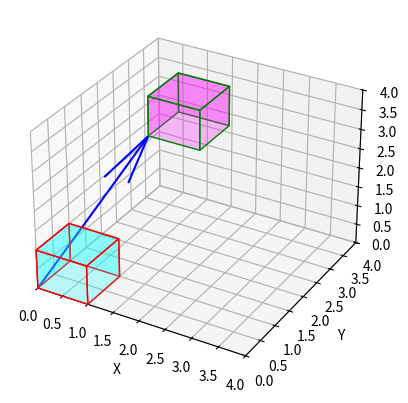

Python code for this plot:
import matplotlib.pyplot as plt
from mpl_toolkits.mplot3d.art3d import Poly3DCollection
import numpy as np

# Создаем фигуру и 3D-оси
fig = plt.figure()
ax = fig.add_subplot(111, projection='3d')

# Вершины начального куба с однородными координатами (x, y, z, w)
vertices = np.array([
    [0, 0, 0, 1],
    [1, 0, 0, 1],
    [1, 1, 0, 1],
    [0, 1, 0, 1],
    [0, 0, 1, 1],
    [1, 0, 1, 1],
    [1, 1, 1, 1],
    [0, 1, 1, 1]
])

# Матрица преобразования для перемещения начального куба (в данном случае, на 1 по оси X, 2 по оси Y и 3 по оси Z)
translation_matrix = np.array([
    [1, 0, 0, 1],
    [0, 1, 0, 2],
    [0, 0, 1, 3],
    [0, 0, 0, 1]
])

# Применяем матрицу преобразования к вершинам начального куба
translated_vertices = np.dot(vertices, translation_matrix.T)  # Транспонируем матрицу для правильного перемножения

# Убираем однородные координаты (последний столбец) для начального куба
vertices = vertices[:, :-1]

# Убираем однородные координаты (последний столбец) для перемещенного куба
translated_vertices = translated_vertices[:, :-1]

# Грани начального куба
faces = [
    [vertices[0], vertices[1], vertices[5], vertices[4]],
    [vertices[7], vertices[6], vertices[2], vertices[3]],
    [vertices[0], vertices[4], vertices[7], vertices[3]],
    [vertices[1], vertices[5], vertices[6], vertices[2]],
    [vertices[4], vertices[5], vertices[6], vertices[7]]
]

# Грани перемещенного куба
translated_faces = [
    [translated_vertices[0], translated_vertices[1], translated_vertices[5], translated_vertices[4]],
    [translated_vertices[7], translated_vertices[6], translated_vertices[2], translated_vertices[3]],
    [translated_vertices[0], translated_vertices[4], translated_vertices[7], translated_vertices[3]],
    [translated_vertices[1], translated_vertices[5], translated_vertices[6], translated_vertices[2]],
    [translated_vertices[4], translated_vertices[5], translated_vertices[6], translated_vertices[7]]
]

# Отрисовка граней начального куба
ax.add_collection3d(Poly3DCollection(faces, facecolors='cyan', linewidths=1, edgecolors='r', alpha=.25))

# Отрисовка граней перемещенного куба
ax.add_collection3d(Poly3DCollection(translated_faces, facecolors='magenta', linewidths=1, edgecolors='g', alpha=.25))

# Вектор, по которому перемещается куб
vector_start = [0, 0, 0]
vector_end = [1, 2, 3]
ax.quiver(vector_start[0], vector_start[1], vector_start[2],
          vector_end[0], vector_end[1], vector_end[2], color='b')

# Установка пределов для осей x, y и z
ax.set_xlim([0, 4])
ax.set_ylim([0, 4])
ax.set_zlim([0, 4])

# Настройка меток осей
ax.set_xlabel('X')
ax.set_ylabel('Y')
ax.set_zlabel('Z')

# Отображение графики
plt.show()
